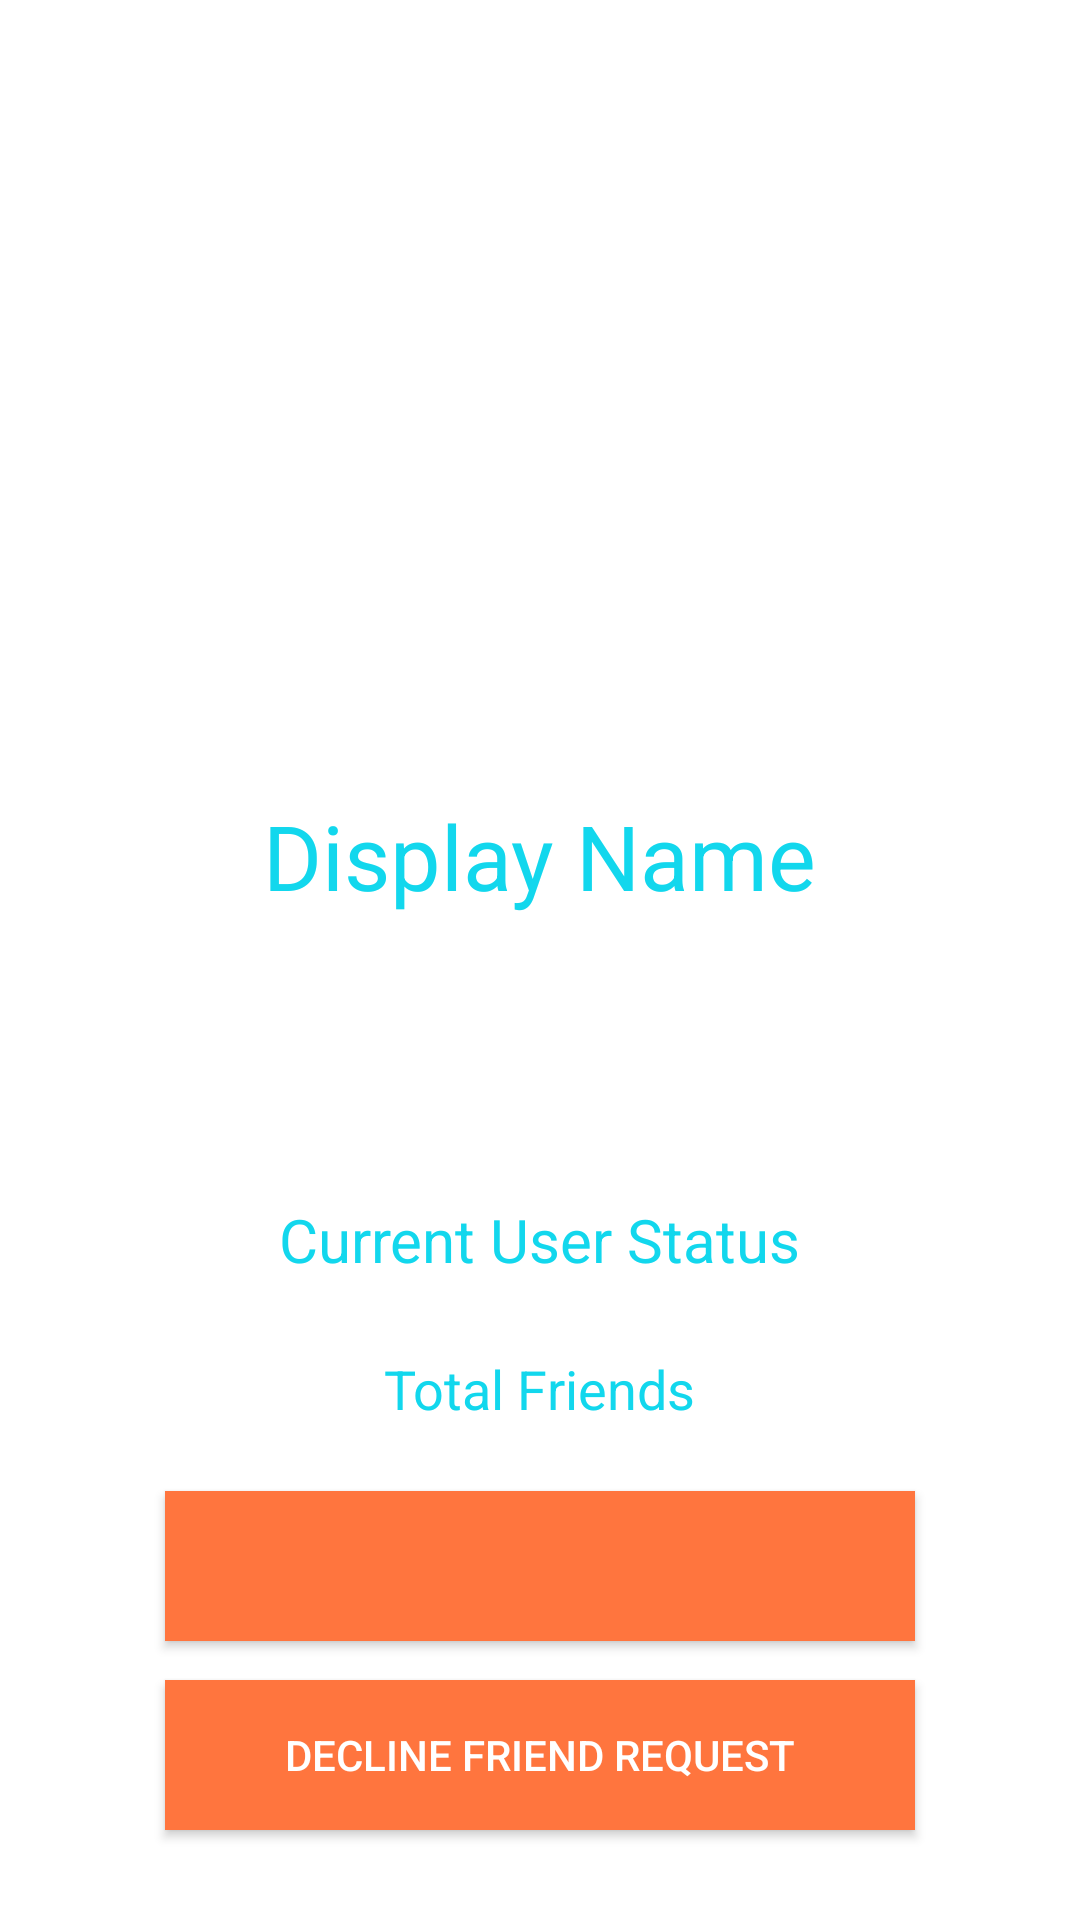

Layout XML and referenced resources for this Android screen:
<!-- AndroidManifest.xml: application theme AppTheme -->
<!-- res/layout/activity_profile.xml -->
<?xml version="1.0" encoding="utf-8"?>
<RelativeLayout xmlns:android="http://schemas.android.com/apk/res/android"
    xmlns:app="http://schemas.android.com/apk/res-auto"
    xmlns:tools="http://schemas.android.com/tools"
    android:layout_width="match_parent"
    android:layout_height="match_parent"
    android:background="#ffffff"
    tools:context="com.raghav.xmorse.ProfileActivity">

    <ImageView
        android:id="@+id/profile_image"
        android:layout_width="200dp"
        android:layout_height="200dp"
        android:layout_alignParentTop="true"
        android:layout_centerHorizontal="true"
        android:layout_marginTop="39dp"
        android:adjustViewBounds="true"
        android:scaleType="centerCrop"
        app:srcCompat="@drawable/default_avatar" />

    <TextView
        android:id="@+id/profile_displayName"
        android:layout_width="wrap_content"
        android:layout_height="wrap_content"
        android:layout_below="@+id/profile_image"
        android:layout_centerHorizontal="true"
        android:layout_marginTop="26dp"
        android:text="Display Name"
        android:textColor="#12D7ED"
        android:textSize="30sp" />

    <TextView
        android:id="@+id/profile_status"
        android:layout_width="wrap_content"
        android:layout_height="wrap_content"
        android:layout_above="@+id/profile_totalFriends"
        android:layout_centerHorizontal="true"
        android:layout_marginBottom="24dp"
        android:text="Current User Status"
        android:textColor="#12D7ED"
        android:textSize="20sp" />

    <TextView
        android:id="@+id/profile_totalFriends"
        android:layout_width="wrap_content"
        android:layout_height="wrap_content"
        android:layout_above="@+id/profile_send_req_btn"
        android:layout_centerHorizontal="true"
        android:layout_marginBottom="22dp"
        android:text="Total Friends"
        android:textColor="#12D7ED"
        android:textSize="18sp" />

    <Button
        android:id="@+id/profile_send_req_btn"
        android:layout_width="250dp"
        android:layout_height="50dp"
        android:layout_above="@+id/profile_decline_btn"
        android:layout_centerHorizontal="true"
        android:layout_marginBottom="13dp"
        android:background="#FF753E"
        android:textColor="#ffffff"
        tools:text="SEND FRIEND REQUEST" />

    <Button
        android:id="@+id/profile_decline_btn"
        android:layout_width="250dp"
        android:layout_height="50dp"
        android:layout_alignParentBottom="true"
        android:layout_centerHorizontal="true"
        android:layout_marginBottom="30dp"
        android:background="#FF753E"
        android:text="DECLINE FRIEND REQUEST"
        android:textColor="#ffffff" />

</RelativeLayout>
<!-- resources referenced by this layout -->
<resources>
  <style name="AppTheme" parent="Theme.AppCompat.Light.NoActionBar">
          
          <item name="colorPrimary">@color/colorPrimary</item>
          <item name="colorPrimaryDark">@color/colorPrimaryDark</item>
          <item name="colorAccent">@color/colorAccent</item>
      </style>
  <color name="colorPrimary">#43CDE3</color>
  <color name="colorPrimaryDark">#39A5C9</color>
  <color name="colorAccent">#000000</color>
</resources>
